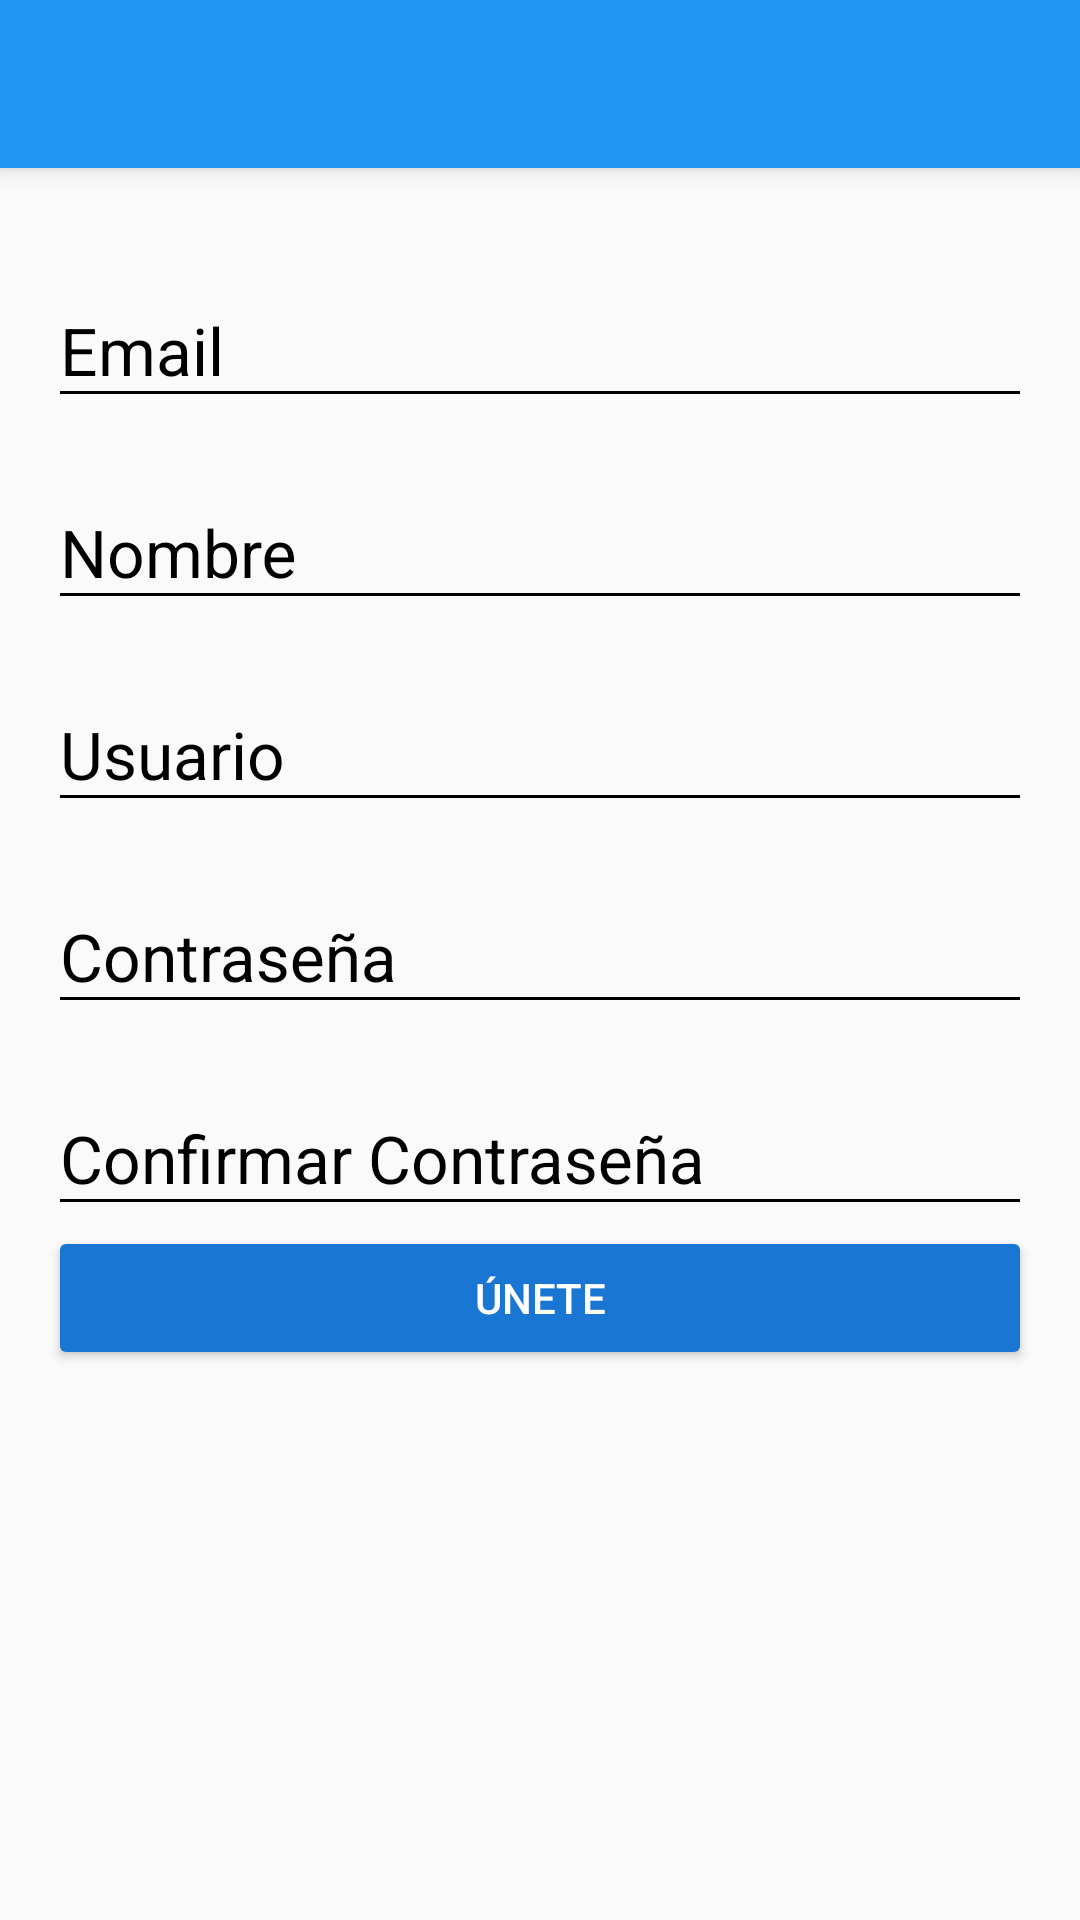

This screen was rendered from an Android layout file. Write that file and the resources it references.
<!-- AndroidManifest.xml: application theme AppTheme -->
<!-- res/layout/activity_create_account.xml -->
<?xml version="1.0" encoding="utf-8"?>
<android.support.design.widget.CoordinatorLayout
    xmlns:android="http://schemas.android.com/apk/res/android"
    xmlns:app="http://schemas.android.com/apk/res-auto"
    xmlns:tools="http://schemas.android.com/tools"
    android:layout_width="match_parent"
    android:layout_height="match_parent"
    tools:context="com.pucese.pucesegram.view.CreateAccountActivity">
    <include layout="@layout/actionbar_toolbar">

    </include>
    <ScrollView
        android:layout_width="match_parent"
        android:layout_height="wrap_content"
        android:fillViewport="true"
        app:layout_behavior="@string/appbar_scrolling_view_behavior"
        >

        <LinearLayout
            android:layout_width="match_parent"
            android:layout_height="match_parent"
            android:padding="@dimen/activity_vertical_margin"
            android:orientation="vertical"
            >
            <android.support.design.widget.TextInputLayout
                android:layout_width="match_parent"
                android:layout_height="wrap_content"
                android:theme="@style/EditTextBlack"
                android:layout_marginTop="@dimen/edittext_margin_createaccount"
                >

                <android.support.design.widget.TextInputEditText
                    android:id="@+id/email"
                    android:layout_width="match_parent"
                    android:layout_height="wrap_content"
                    android:hint="@string/hint_email"
                    >
                </android.support.design.widget.TextInputEditText>
            </android.support.design.widget.TextInputLayout>
            <android.support.design.widget.TextInputLayout
                android:layout_width="match_parent"
                android:layout_height="wrap_content"
                android:theme="@style/EditTextBlack"
                android:layout_marginTop="@dimen/edittext_margin_createaccount"
                >

                <android.support.design.widget.TextInputEditText
                    android:id="@+id/name"
                    android:layout_width="match_parent"
                    android:layout_height="wrap_content"
                    android:hint="@string/hint_name"
                    >
                </android.support.design.widget.TextInputEditText>
            </android.support.design.widget.TextInputLayout>
            <android.support.design.widget.TextInputLayout
                android:layout_width="match_parent"
                android:layout_height="wrap_content"
                android:theme="@style/EditTextBlack"
                android:layout_marginTop="@dimen/edittext_margin_createaccount"
                >

                <android.support.design.widget.TextInputEditText
                    android:id="@+id/user"
                    android:layout_width="match_parent"
                    android:layout_height="wrap_content"
                    android:hint="@string/hint_user"
                    >
                </android.support.design.widget.TextInputEditText>
            </android.support.design.widget.TextInputLayout>
            <android.support.design.widget.TextInputLayout
                android:layout_width="match_parent"
                android:layout_height="wrap_content"
                android:theme="@style/EditTextBlack"
                android:layout_marginTop="@dimen/edittext_margin_createaccount"
                >

                <android.support.design.widget.TextInputEditText
                    android:id="@+id/password_createaccount"
                    android:layout_width="match_parent"
                    android:layout_height="wrap_content"
                    android:hint="@string/hint_password"
                    android:inputType="textPassword"
                    >
                </android.support.design.widget.TextInputEditText>
            </android.support.design.widget.TextInputLayout>
            <android.support.design.widget.TextInputLayout
                android:layout_width="match_parent"
                android:layout_height="wrap_content"
                android:theme="@style/EditTextBlack"
                android:layout_marginTop="@dimen/edittext_margin_createaccount"
                >

                <android.support.design.widget.TextInputEditText
                    android:id="@+id/confirmPassword"
                    android:layout_width="match_parent"
                    android:layout_height="wrap_content"
                    android:hint="@string/hint_confirm_password"
                    android:inputType="textPassword"
                    >
                </android.support.design.widget.TextInputEditText>
            </android.support.design.widget.TextInputLayout>
            <Button
                android:id="@+id/joinUs"
                android:layout_width="match_parent"
                android:layout_height="wrap_content"
                android:text="@string/text_button_createaccount"
                android:theme="@style/RaisedButtonDark"
                />



        </LinearLayout>

    </ScrollView>

</android.support.design.widget.CoordinatorLayout>
<!-- res/layout/actionbar_toolbar.xml (included above) -->
<?xml version="1.0" encoding="utf-8"?>
<android.support.design.widget.AppBarLayout
    xmlns:android="http://schemas.android.com/apk/res/android"
    xmlns:tools="http://schemas.android.com/tools"
    xmlns:app="http://schemas.android.com/apk/res-auto"
    android:layout_width="match_parent"
    android:layout_height="wrap_content"
    android:theme="@style/AppTheme.AppBarOverlay">

    <android.support.v7.widget.Toolbar
        android:id="@+id/toolbar"
        android:layout_width="match_parent"
        android:layout_height="?attr/actionBarSize"
        android:background="?attr/colorPrimary"
        app:popupTheme="@style/AppTheme.PopupOverlay" />

</android.support.design.widget.AppBarLayout>
<!-- resources referenced by this layout -->
<resources>
  <dimen name="activity_vertical_margin">16dp</dimen>
  <dimen name="edittext_margin_createaccount">10dp</dimen>
  <string name="hint_confirm_password">Confirmar Contraseña</string>
  <string name="hint_email">Email</string>
  <string name="hint_name">Nombre</string>
  <string name="hint_password">Contraseña</string>
  <string name="hint_user">Usuario</string>
  <string name="text_button_createaccount">Únete</string>
  <style name="AppTheme.AppBarOverlay" parent="ThemeOverlay.AppCompat.Dark.ActionBar" />
  <style name="AppTheme.PopupOverlay" parent="ThemeOverlay.AppCompat.Light" />
  <style name="EditTextBlack" parent="ThemeOverlay.AppCompat">
          <item name="android:textColorHint">@color/EditTextColorBlack</item> //color texto
          <item name="android:textSize">@dimen/edittext_textsize_login</item> //tamanio texto
          <item name="android:textColorPrimary">@color/EditTextColorBlack</item> //color primario
          <item name="colorAccent">@color/EditTextColorBlack</item> //color de acentuacion
          <item name="android:colorControlNormal">@color/EditTextColorBlack</item>
          <item name="android:colorControlActivated">@color/EditTextColorBlack</item>
      </style>
  <style name="RaisedButtonDark" parent="Theme.AppCompat.Light">
          <item name="colorButtonNormal">@color/colorPrimaryDark</item>
          <item name="colorControlHighlight">@color/colorPrimary</item>
          <item name="android:textColor">@android:color/white</item>
      </style>
  <style name="AppTheme" parent="Theme.AppCompat.Light.DarkActionBar">
          
          <item name="colorPrimary">@color/colorPrimary</item>
          <item name="colorPrimaryDark">@color/colorPrimaryDark</item>
          <item name="colorAccent">@color/colorAccent</item>
      </style>
  <color name="EditTextColorBlack">#000000</color>
  <dimen name="edittext_textsize_login">22sp</dimen>
  <color name="colorPrimaryDark">#1976d2</color>
  <color name="colorPrimary">#2196F3</color>
  <color name="colorAccent">#FF4081</color>
</resources>
